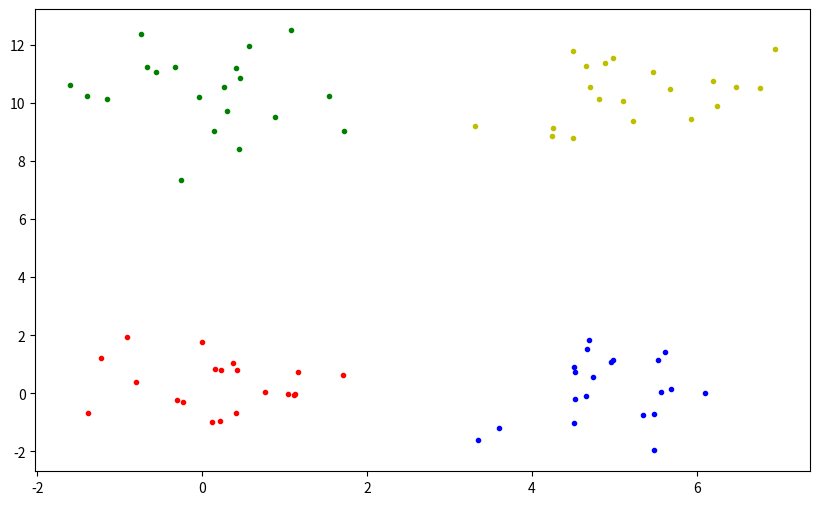
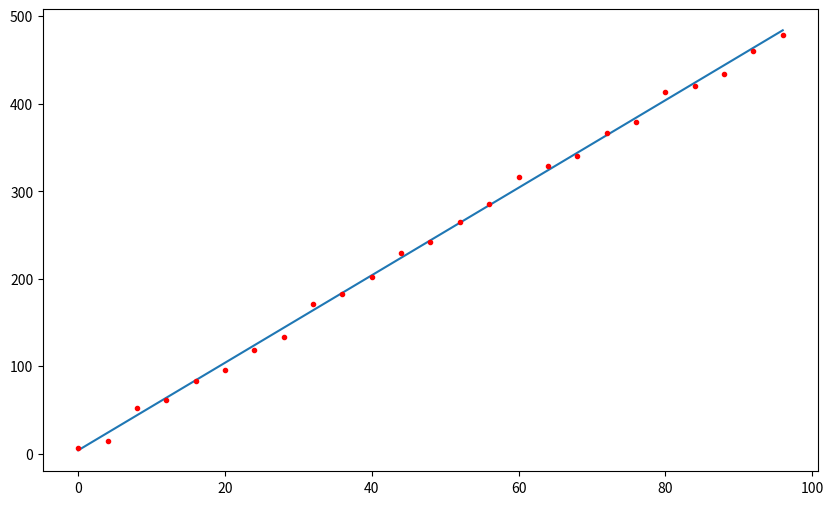
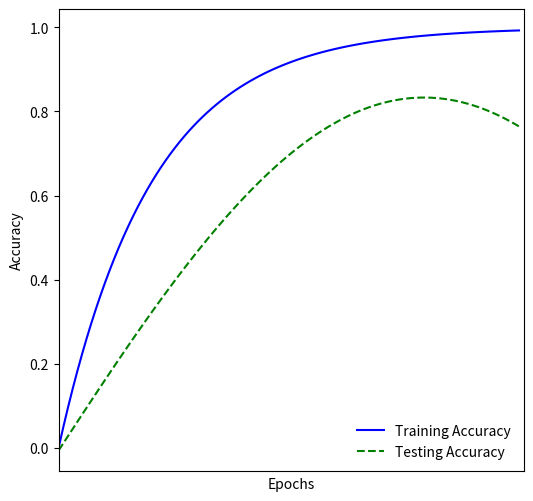

Generate these figures, in order, with matplotlib: (Note: this script raises an exception after producing the figures.)
import numpy as np
import matplotlib.pyplot as plt
import seaborn as sns


fig1 = plt.figure(figsize=(10, 6))

x1 = np.random.randn(1, 20)
y1 = np.random.randn(1, 20)

x2 = np.random.randn(1, 20) + 5
y2 = np.random.randn(1, 20)

x3 = np.random.randn(1, 20)
y3 = np.random.randn(1, 20) + 10

x4 = np.random.randn(1, 20) + 5
y4 = np.random.randn(1, 20) + 10

c1 = plt.plot(x1, y1, 'r.')
c2 = plt.plot(x2, y2, 'b.')
c3 = plt.plot(x3, y3, 'g.')
c4 = plt.plot(x4, y4, 'y.')

plt.show()

fig2 = plt.figure(figsize=(10, 6))
x = np.arange(0, 100, 4)
y = 5 * x + 4
r =  (np.random.randn(25, 1) * 7)
y_ = y + r.reshape((25, ))

line = plt.plot(x, y, '-')
dots = plt.plot(x, y_, 'r.')

plt.show()

def dummy_train(t):
    return (1-np.exp(-5*x))

def dummy_test(t):
    return (np.sin(2*t)/1.2-np.exp(-5-5*t))

x = np.arange(0, 1, 0.01)

fig3 = plt.figure(figsize=(6, 6))
ax = fig3.add_subplot(111)
ax.plot(x, dummy_train(x), 'b', label='Training Accuracy')
ax.plot(x, dummy_test(x), 'g--', label='Testing Accuracy')
leg = ax.legend(frameon=False, loc=4)
ax.set_xlim(0, 1)
ax.set_xticks([])
ax.set_xlabel('Epochs')
ax.set_ylabel('Accuracy')
plt.show()

x = np.random.rand(30)
y = (x * 8) + np.random.rand(30)

mean = [np.mean(y) for i in range(len(x))]

fig = plt.figure(figsize=(10, 6))
sns.regplot(x, y, label='Data')
plt.plot(x, mean, 'k-', label='Mean')
plt.legend()
plt.show()
